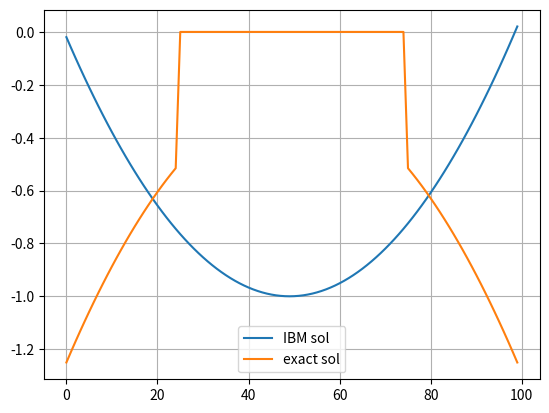

The script that saved this image:
import numpy as np
import matplotlib.pyplot as plt

"""
Trying to solve -u'' = f on [-1, 1]
f such that : u_ex = x^2-eps^2 & u_ex <0 u_ex=0 
BC: u(-1), u(1), u'(-1), u'(1) from u_ex
"""
# Number of points (x_0 to x_{N-1})
N = int(1e2)
eps = 0.5

# Define geometrical limits
a = -1
b = 1
h = (b-a)/(N-1)

# Set functions
u    = lambda x: -x**2 - eps**2
f_0  = lambda x: -2 + 0*x  # 0*x needed for the plot at least
# chi needs to be 0 in the fluid region and 1 elsewhere
chi  = lambda x: 0.5 * (1 - np.sign(abs(x) - eps))
f    = lambda x: f_0(x) * chi(x)
u_ex = lambda x: u(x) * (1 - chi(x)) 
u_p  = lambda x: 2*x

x = np.linspace(a, b, N)

# Plot chi per check
# plt.plot(x, chi(x))
# plt.show()

# Get exact solution in a vector for ease of use
exact = np.zeros(N)
for i in range(N):
    exact[i] = u_ex(i*h + a)


# %% Implement IBM
"""
To implement IBM the system moves from -u'' = f to 
u'' + chi*u/eta = f that discretized is:
A_lap u + B u = f_b
where B_ij = chi(x_i)* delta_ij /eta
so A U = b
"""
# Laplacian operator
A_lap = -(np.diag(-2*np.ones(N)) + np.diag(np.ones(N-1), -1) + 
    np.diag(np.ones(N-1), 1) )/h**2
b = np.zeros(N)

eta = 1/h**4
B = np.zeros([N, N])
chi_vec = chi(x)/eta
B = np.diag( np.diag(chi_vec) )
print(f"{B = }")

# initialize b_ibm
for i in range(N):
    b[i] = f_0(i*h+a)

for i in range(2, N-2):
    A_lap[i, i] -= B[i]

# impose BCs

# Dirichlet periodic
A_lap[0, -1] = -1/h**2
# Neumann
A_lap[-1, -1]= -1/h**2

print(A_lap)
Uibm = np.zeros(N)
Uibm = np.linalg.solve(A_lap, b)
plt.plot(range(N), Uibm , label='IBM sol')
plt.plot(range(N), exact, label='exact sol')
plt.grid()
plt.legend()
plt.show()

"""Works, the 1d problem without the IBM returns the correct approximation"""
noIBM=1
if noIBM==0:
    # Assemble linear system A*U=b for the simple non IBM case
    A = np.zeros([N, N])
    b = np.zeros(N)
    U = b
    # initialize b
    for i in range(N):
        b[i] = f_0(i*h+a)

    A = (np.diag(-2*np.ones(N)) + np.diag(np.ones(N-1), -1) + np.diag(np.ones(N-1), 1) )/h**2
    # impose BCs

    # Dirichlet
    A[ 0,  :] = np.zeros(N)
    A[ 0,  0] = 1  
    b[0]      = u_ex(a)
    A[-1,  :] = np.zeros(N)
    A[-1, -1] = 1
    b[-1]     = u_ex(1)

    # Neumann
    A[ 1,  :] = np.zeros(N)
    A[ 1,  0] = -1/h  
    A[ 1,  1] = +1/h
    b[1]      =  u_p(a)

    A[-2,  :] = np.zeros(N)
    A[-2, -2] = +1/h
    A[-2, -1] = -1/h
    b[-2]     = u_p(b) 

    # Check impose U(0) = 0
    center0=1
    if center0==0:
        N_2 = int(np.ceil(N/2))
        A[N_2, :] = np.zeros(N)
        A[N_2, N_2] = 1

    # print(A)


    U = np.linalg.solve(A, b)
    # Plot for check
    plot=1
    if plot==0:
        xx = np.linspace(-1, 1, N)
        plt.plot(xx, chi(xx) , label='chi')
        plt.plot(xx, u_ex(xx), label='u_ex')
        plt.plot(xx, f(xx)   , label='f')
        plt.plot(xx, U       , label='U_h')
        plt.legend()
        plt.show()


    plot_Uh=1
    if plot_Uh==0:
        plt.plot(range(N), exact, label='exact solution')
        plt.plot(range(N), U, label='Numerical solution')
        plt.legend()
        plt.show()
